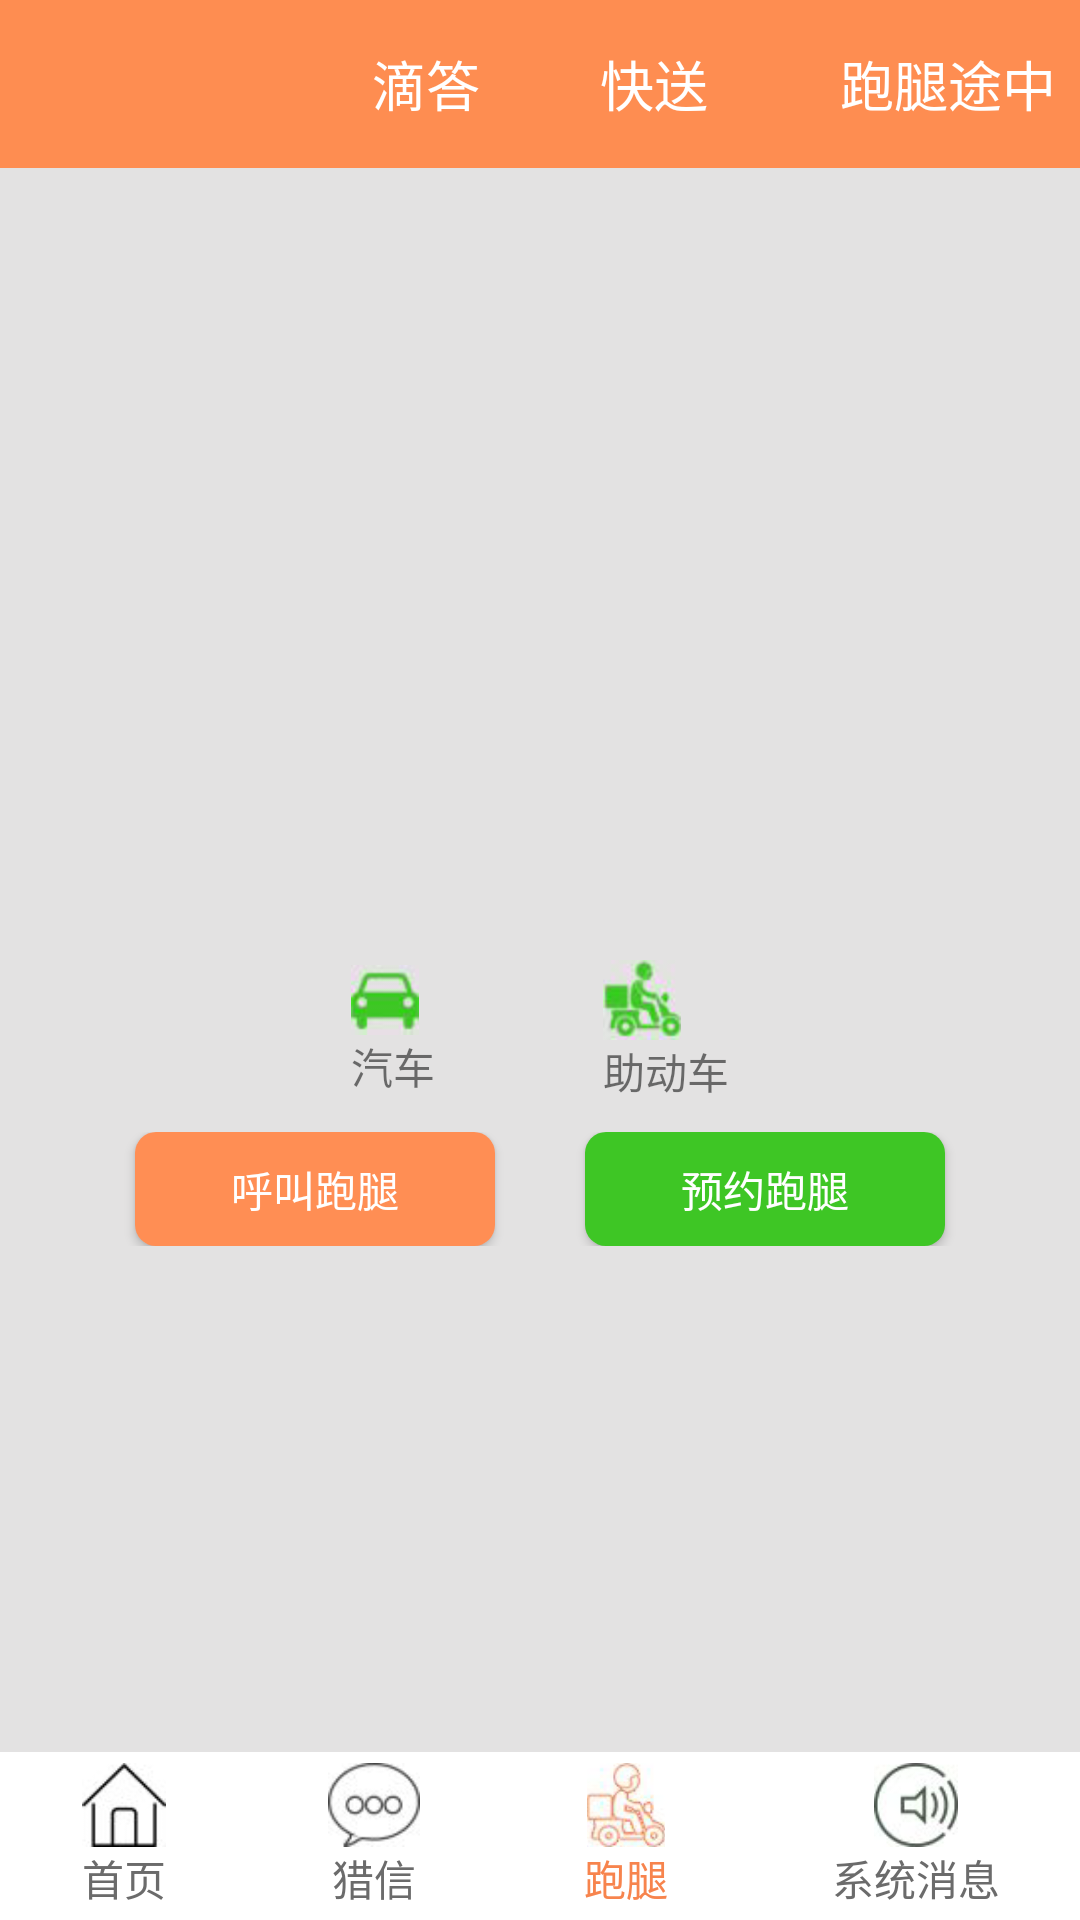

Android layout source for this screen:
<!-- AndroidManifest.xml: application theme AppTheme -->
<!-- res/layout/runner.xml -->
<?xml version="1.0" encoding="utf-8"?>
<RelativeLayout xmlns:android="http://schemas.android.com/apk/res/android"
    android:layout_width="match_parent"
    android:layout_height="match_parent"
    android:background="#e3e2e2">

  <include layout="@layout/runner_title"/>
        <LinearLayout
            android:id="@id/transportation_tools"
            android:layout_width="match_parent"
            android:layout_height="wrap_content"
            android:orientation="horizontal"
            android:gravity="center"
           android:layout_marginTop="320dp" >
            <LinearLayout
                android:layout_width="wrap_content"
                android:layout_height="wrap_content"
                android:orientation="vertical">
            <ImageView
                android:layout_width="wrap_content"
                android:layout_height="wrap_content"
                android:src="@drawable/car"/>
                <TextView
                    android:layout_width="wrap_content"
                    android:layout_height="wrap_content"
                    android:text="@string/car"/>
            </LinearLayout>
            <LinearLayout
                android:layout_width="wrap_content"
                android:layout_height="wrap_content"
                android:layout_marginStart="56dp"
                android:orientation="vertical">
            <ImageView
                android:layout_width="wrap_content"
                android:layout_height="wrap_content"
                android:src="@drawable/moped"/>
                <TextView
                    android:layout_width="wrap_content"
                    android:layout_height="wrap_content"
                    android:text="@string/moped"/>
            </LinearLayout>
        </LinearLayout>
        <LinearLayout
            android:layout_width="match_parent"
            android:layout_height="wrap_content"
            android:gravity="center_horizontal"
            android:layout_marginTop="10dp"
            android:layout_below="@id/transportation_tools"
            android:orientation="horizontal">
        <Button
            android:id="@+id/call_runner"
            android:layout_width="120dp"
            android:layout_height="@dimen/height_short"
            android:background="@drawable/shape2"
            android:textColor="#ffffff"
            style="@style/text_nor"
            android:text="@string/callRunner"/>
        <Button
            android:id="@+id/reservation_runner"
            android:layout_width="120dp"
            android:layout_height="@dimen/height_short"
            android:layout_marginStart="30dp"
            android:text="@string/reservation_runner"
            android:background="@drawable/shape5"
            android:textColor="#ffffff"
           style="@style/text_nor"/>
    </LinearLayout>


    <LinearLayout
        android:layout_width="match_parent"
        android:layout_height="wrap_content"
        android:layout_alignParentBottom="true"
        android:background="#ffffff"
        android:orientation="vertical">
    <include layout="@layout/ticktack_bottom_runner"/>
    </LinearLayout>
</RelativeLayout>
<!-- res/layout/runner_title.xml (included above) -->
<?xml version="1.0" encoding="utf-8"?>
<RelativeLayout xmlns:android="http://schemas.android.com/apk/res/android"
    android:layout_width="match_parent"
    android:background="@color/orange"
    android:layout_alignParentTop="true"
    android:layout_height="?android:attr/actionBarSize">
        <LinearLayout
            android:layout_width="wrap_content"
            android:layout_height="wrap_content"
          android:layout_centerInParent="true">

            <TextView
                android:layout_width="wrap_content"
                android:layout_height="wrap_content"
                android:text="@string/tickTack"
                android:layout_gravity="center_vertical"
                style="@style/text_big"
                android:textColor="#ffffff"/>
            <ImageView
                android:layout_width="30dp"
                android:layout_height="30dp"
                android:layout_marginStart="5dp"
                android:src="@drawable/runner_title"/>
            <TextView
                android:layout_width="wrap_content"
                android:layout_height="wrap_content"
                android:layout_marginStart="5dp"
                android:text="@string/fast_delivery"
                android:layout_gravity="center_vertical"
                style="@style/text_big"
                android:textColor="#ffffff"/>
        </LinearLayout>
        <TextView
            android:layout_width="wrap_content"
            android:layout_height="wrap_content"
            android:text="@string/runner_way"
            android:layout_alignParentEnd="true"
            android:layout_centerVertical="true"
            android:layout_marginEnd="8dp"
            style="@style/text_big"
            android:textColor="#ffffff" />
</RelativeLayout>
<!-- res/layout/ticktack_bottom_runner.xml (included above) -->
<?xml version="1.0" encoding="utf-8"?>
<LinearLayout xmlns:android="http://schemas.android.com/apk/res/android"
    android:orientation="horizontal"
    android:layout_width="match_parent"
    android:layout_alignParentBottom="true"
    android:gravity="center"
    android:layout_height="?android:attr/actionBarSize">


        <LinearLayout
            android:layout_width="wrap_content"
            android:layout_height="wrap_content"
            android:orientation="vertical"
            android:gravity="center"
            android:layout_weight="1">

            <ImageView
                android:layout_width="wrap_content"
                android:layout_height="28dp"
                android:src="@drawable/home"/>
            <TextView
                android:layout_width="wrap_content"
                android:layout_height="wrap_content"
                android:text="首页"
                android:textColor="#6b6b6b"/>
        </LinearLayout>
        <LinearLayout
            android:layout_width="wrap_content"
            android:layout_height="wrap_content"
            android:orientation="vertical"
            android:gravity="center"
            android:layout_weight="1">

            <ImageView
                android:layout_width="wrap_content"
                android:layout_height="28dp"
                android:src="@drawable/liexin"/>
            <TextView
                android:layout_width="wrap_content"
                android:layout_height="wrap_content"
                android:text="猎信"
                android:textColor="#6b6b6b"/>
        </LinearLayout>
        <LinearLayout
            android:layout_width="wrap_content"
            android:layout_height="wrap_content"
            android:orientation="vertical"
            android:gravity="center"
            android:layout_weight="1">

            <ImageView
                android:layout_width="wrap_content"
                android:layout_height="28dp"
                android:src="@drawable/paotui1"/>
            <TextView
                android:layout_width="wrap_content"
                android:layout_height="wrap_content"
                android:text="跑腿"
                android:textColor="#f7844d"/>
        </LinearLayout>
        <LinearLayout
            android:layout_width="wrap_content"
            android:layout_height="wrap_content"
            android:orientation="vertical"
            android:gravity="center"
            android:layout_weight="1">

            <ImageView
                android:layout_width="wrap_content"
                android:layout_height="28dp"
                android:src="@drawable/xitongxiaoxi"/>
            <TextView
                android:layout_width="wrap_content"
                android:layout_height="wrap_content"
                android:text="系统消息"
                android:textColor="#6b6b6b"/>
        </LinearLayout>

</LinearLayout>
<!-- resources referenced by this layout -->
<resources>
  <color name="orange">#FE8D51</color>
  <dimen name="height_short">38dp</dimen>
  <!-- drawable car: png bitmap (drawable-hdpi, 20670 bytes) -->
  <!-- drawable home: png bitmap (drawable-hdpi, 20757 bytes) -->
  <!-- drawable liexin: png bitmap (drawable-hdpi, 21207 bytes) -->
  <!-- drawable moped: png bitmap (drawable-hdpi, 22089 bytes) -->
  <!-- drawable paotui1: png bitmap (drawable-hdpi, 22437 bytes) -->
  <!-- drawable shape2 (drawable) -->
  <?xml version="1.0" encoding="utf-8"?>
  <shape xmlns:android="http://schemas.android.com/apk/res/android"
      android:shape="rectangle">
      
      <solid android:color="#ff8e54" />
      
      
      <corners android:radius="7dip" />
  
  
  </shape>
  <!-- drawable shape5 (drawable) -->
  <?xml version="1.0" encoding="utf-8"?>
  <shape xmlns:android="http://schemas.android.com/apk/res/android"
      android:shape="rectangle">
      
      <solid android:color="#3ec625" />
      
      
      <corners android:radius="7dip" />
  
  
  </shape>
  <!-- drawable xitongxiaoxi: png bitmap (drawable-hdpi, 22420 bytes) -->
  <string name="callRunner">呼叫跑腿</string>
  <string name="car">汽车</string>
  <string name="fast_delivery">快送</string>
  <string name="moped">助动车</string>
  <string name="reservation_runner">预约跑腿</string>
  <string name="runner_way">跑腿途中</string>
  <string name="tickTack">滴答</string>
  <style name="text_big">
          <item name="android:textSize">18sp</item>
      </style>
  <style name="text_nor">
          <item name="android:textColor">@color/black</item>
          <item name="android:textSize">14sp</item>
      </style>
  <style name="AppTheme" parent="Theme.AppCompat.Light.NoActionBar">
  
          
          <item name="colorPrimary">@color/orange</item>
          <item name="colorPrimaryDark">@color/orange</item>
          <item name="colorAccent">@color/colorAccent</item>
      </style>
  <color name="black">#222222</color>
  <color name="colorAccent">#f94a33</color>
</resources>
